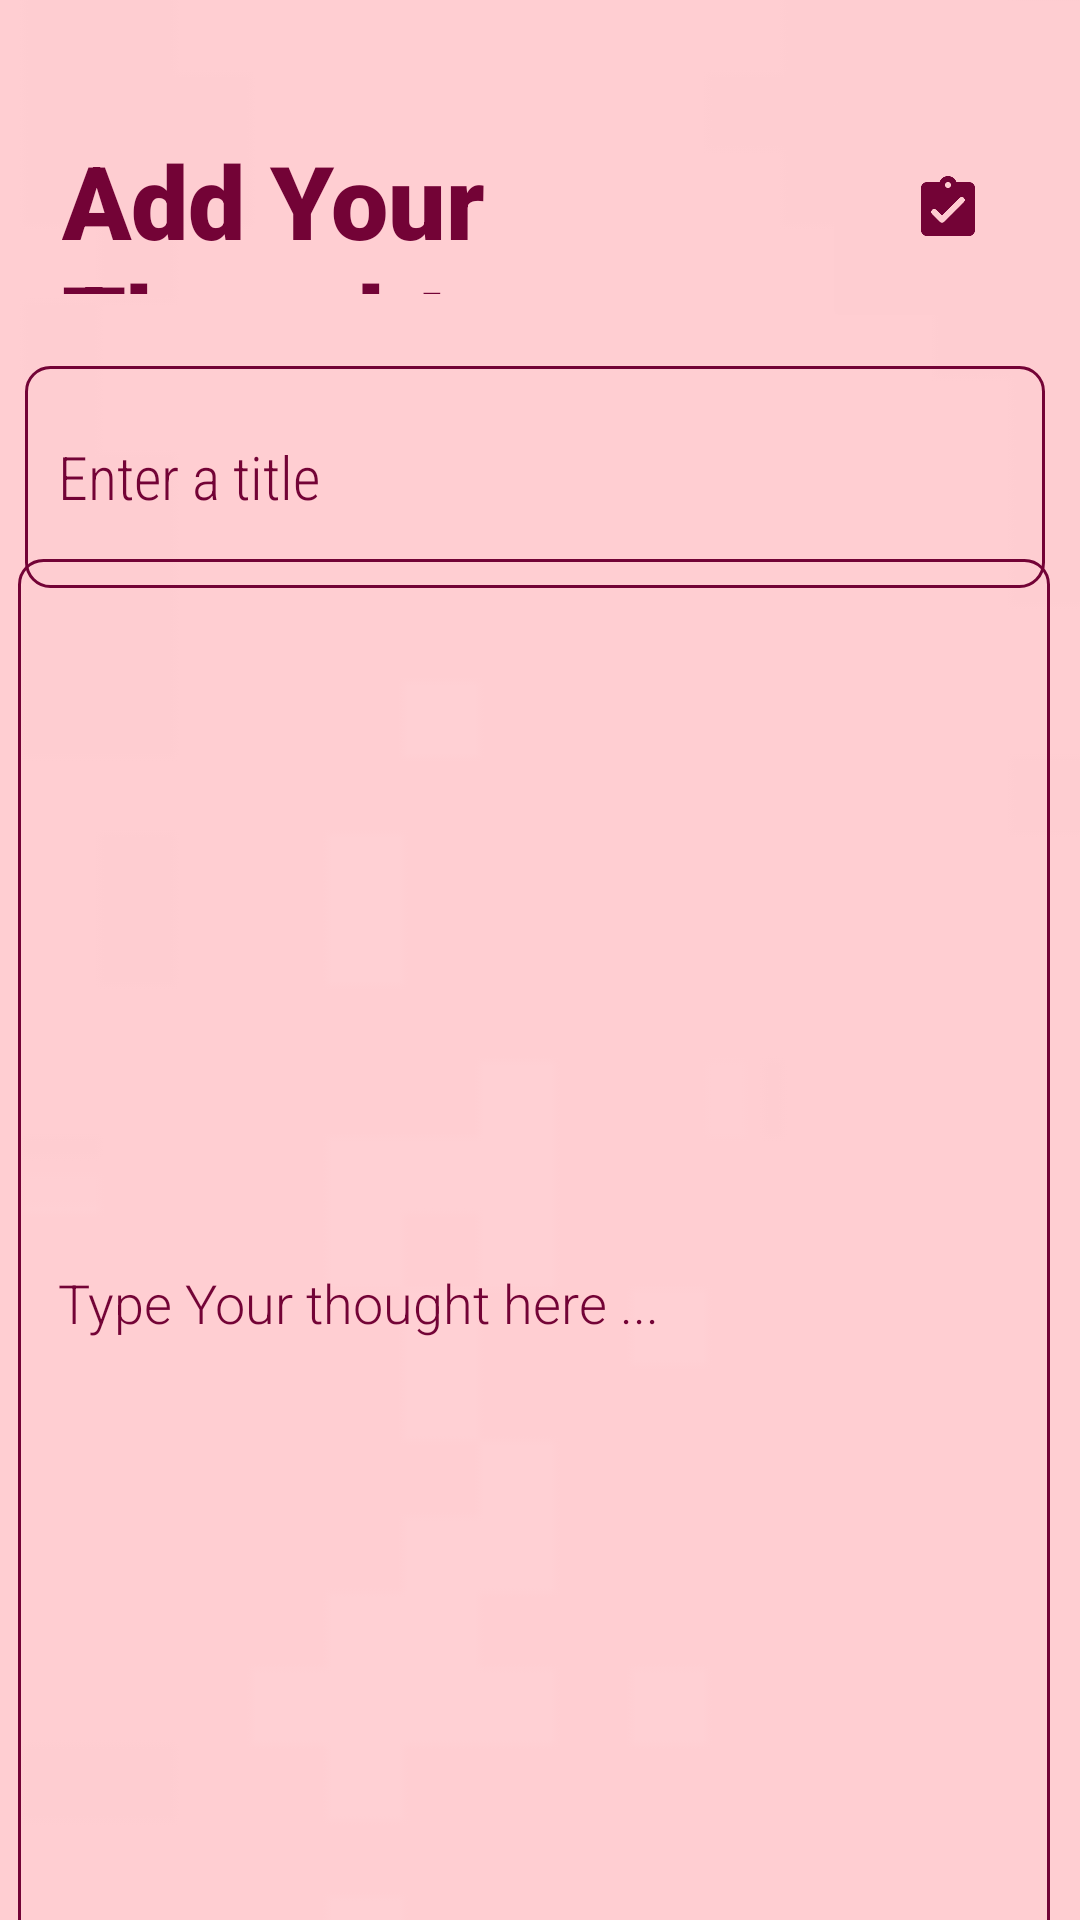

Layout XML and referenced resources for this Android screen:
<!-- AndroidManifest.xml: application theme Theme.LabExam4 -->
<!-- res/layout/activity_add_note.xml -->
<?xml version="1.0" encoding="utf-8"?>
<androidx.constraintlayout.widget.ConstraintLayout xmlns:android="http://schemas.android.com/apk/res/android"
    xmlns:app="http://schemas.android.com/apk/res-auto"
    xmlns:tools="http://schemas.android.com/tools"
    android:id="@+id/main"
    android:layout_width="match_parent"
    android:layout_height="match_parent"
    tools:context=".AddNoteActivity">

    <ImageView
        android:id="@+id/imageView19"
        android:layout_width="598dp"
        android:layout_height="991dp"
        app:layout_constraintBottom_toBottomOf="parent"
        app:layout_constraintEnd_toEndOf="parent"
        app:layout_constraintStart_toStartOf="parent"
        app:layout_constraintTop_toTopOf="parent"
        app:srcCompat="@drawable/images" />

    <androidx.constraintlayout.widget.ConstraintLayout
        android:layout_width="match_parent"
        android:layout_height="match_parent"
        tools:layout_editor_absoluteX="16dp"
        tools:layout_editor_absoluteY="0dp">

        <TextView
            android:id="@+id/addNote"
            android:layout_width="249dp"
            android:layout_height="54dp"
            android:layout_marginTop="44dp"
            android:fontFamily="sans-serif-black"
            android:text="@string/Add"
            android:textColor="@color/pink"
            android:textSize="34sp"
            app:layout_constraintEnd_toEndOf="parent"
            app:layout_constraintHorizontal_bias="0.185"
            app:layout_constraintStart_toStartOf="parent"
            app:layout_constraintTop_toTopOf="parent" />

        <EditText
            android:id="@+id/titleEditText"
            android:layout_width="340dp"
            android:layout_height="74dp"
            android:layout_marginTop="24dp"
            android:ems="10"
            android:fontFamily="sans-serif-condensed-light"
            android:inputType="text"
            android:text="@string/title"
            android:textColor="@color/pink"
            android:textColorHint="@color/pink"
            android:textSize="20sp"
            android:background="@drawable/pink_border"
            app:layout_constraintEnd_toEndOf="parent"
            app:layout_constraintHorizontal_bias="0.415"
            app:layout_constraintStart_toStartOf="parent"
            app:layout_constraintTop_toBottomOf="@+id/addNote" />

        <EditText
            android:id="@+id/contentEditText"
            android:layout_width="344dp"
            android:layout_height="496dp"
            android:background="@drawable/pink_border"
            android:ems="10"
            android:fontFamily="sans-serif-light"
            android:inputType="text"
            android:text="@string/thought"
            android:textColor="@color/pink"
            app:layout_constraintBottom_toBottomOf="parent"
            app:layout_constraintEnd_toEndOf="parent"
            app:layout_constraintHorizontal_bias="0.384"
            app:layout_constraintStart_toStartOf="parent"
            app:layout_constraintTop_toBottomOf="@+id/titleEditText"
            app:layout_constraintVertical_bias="0.189" />

        <ImageButton
            android:id="@+id/saveButton"
            android:layout_width="84dp"
            android:layout_height="83dp"
            android:layout_marginTop="28dp"
            android:backgroundTint="@color/BGpink"
            app:layout_constraintEnd_toEndOf="parent"
            app:layout_constraintHorizontal_bias="0.666"
            app:layout_constraintStart_toEndOf="@+id/addNote"
            app:layout_constraintTop_toTopOf="parent"
            app:srcCompat="@drawable/round_assignment_turned_in_24" />

    </androidx.constraintlayout.widget.ConstraintLayout>

</androidx.constraintlayout.widget.ConstraintLayout>
<!-- resources referenced by this layout -->
<resources>
  <color name="BGpink">#FECDD1</color>
  <color name="pink">#730336</color>
  <!-- drawable images: jpeg bitmap (drawable, 1072 bytes) -->
  <!-- drawable pink_border (drawable) -->
  <?xml version="1.0" encoding="utf-8"?>
  <shape xmlns:android="http://schemas.android.com/apk/res/android"
      android:shape="rectangle"
      >
  
      <stroke android:color="@color/pink"
          android:width="1dp"></stroke>
  
      <corners android:radius="8dp"/>
  </shape>
  <!-- drawable round_assignment_turned_in_24 (drawable) -->
  <vector xmlns:android="http://schemas.android.com/apk/res/android" android:height="24dp" android:tint="@color/pink" android:viewportHeight="24" android:viewportWidth="24" android:width="24dp">
        
      <path android:fillColor="@android:color/white" android:pathData="M19,3h-4.18C14.4,1.84 13.3,1 12,1s-2.4,0.84 -2.82,2L5,3c-1.1,0 -2,0.9 -2,2v14c0,1.1 0.9,2 2,2h14c1.1,0 2,-0.9 2,-2L21,5c0,-1.1 -0.9,-2 -2,-2zM12,3c0.55,0 1,0.45 1,1s-0.45,1 -1,1 -1,-0.45 -1,-1 0.45,-1 1,-1zM9.29,16.29L6.7,13.7c-0.39,-0.39 -0.39,-1.02 0,-1.41 0.39,-0.39 1.02,-0.39 1.41,0L10,14.17l5.88,-5.88c0.39,-0.39 1.02,-0.39 1.41,0 0.39,0.39 0.39,1.02 0,1.41l-6.59,6.59c-0.38,0.39 -1.02,0.39 -1.41,0z"/>
      
  </vector>
  <string name="Add">Add Your Thought</string>
  <string name="thought"> \t\tType Your thought here ...</string>
  <string name="title"> \t Enter a title</string>
  <style name="Theme.LabExam4" parent="Base.Theme.LabExam4" />
  <style name="Base.Theme.LabExam4" parent="Theme.Material3.DayNight.NoActionBar">
          
          
          <item name="colorPrimary">@color/pink</item>
          <item name="android:statusBarColor">@color/pink</item>
      </style>
</resources>
